Run: headless pygame with SDL's dummy video driver; simulated clock (each Clock.tick advances the game by its frame time, no real sleeping); random seed 0; keys injected as events and as key.get_pressed() state; no mouse input.
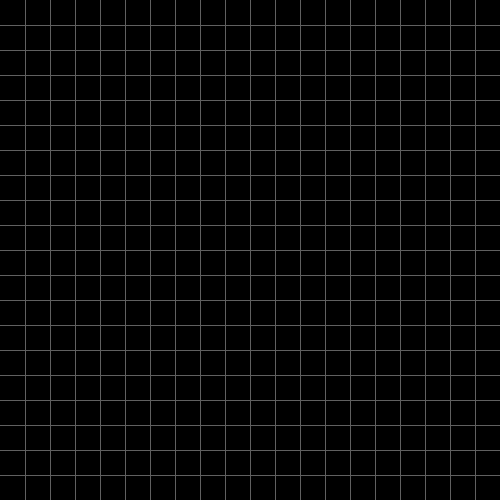
Frame 1 of 4 · flips 1–60 · no input
Frame 2 of 4 · flips 61–180 · tapped SPACE, RETURN · held RIGHT (→), D · screen unchanged from frame 1, image omitted
Frame 3 of 4 · flips 181–300 · held DOWN (↓), S · screen unchanged from frame 2, image omitted
Frame 4 of 4 · flips 301–420 · held LEFT (←), A, UP (↑), W · screen unchanged from frame 3, image omitted

The pygame program that drew these frames:

from re import X
import pygame

pygame.init()

FPS = 60
WIDTH, HEIGHT = 500, 500
BLACK = (0, 0, 0)
GREY = (96, 96, 96)
WIN = pygame.display.set_mode((WIDTH, HEIGHT))
pygame.display.set_caption("Snake by b4nq")


def draw_window():
    WIN.fill(BLACK)
    x = 25
    while x < 500:
        pygame.draw.rect(WIN, GREY, pygame.Rect(x, 0, 1, 500))
        x += 25
    x = 25
    while x < 500:
        pygame.draw.rect(WIN, GREY, pygame.Rect(0, x, 500, 1))
        x += 25
    
    pygame.display.update()


def main():

    clock = pygame.time.Clock()
    run = True
    while run:
        clock.tick(FPS)
        for event in pygame.event.get():
            if event.type == pygame.QUIT:
                run = False

        draw_window()

    pygame.quit()


if __name__ == "__main__":
    main()
